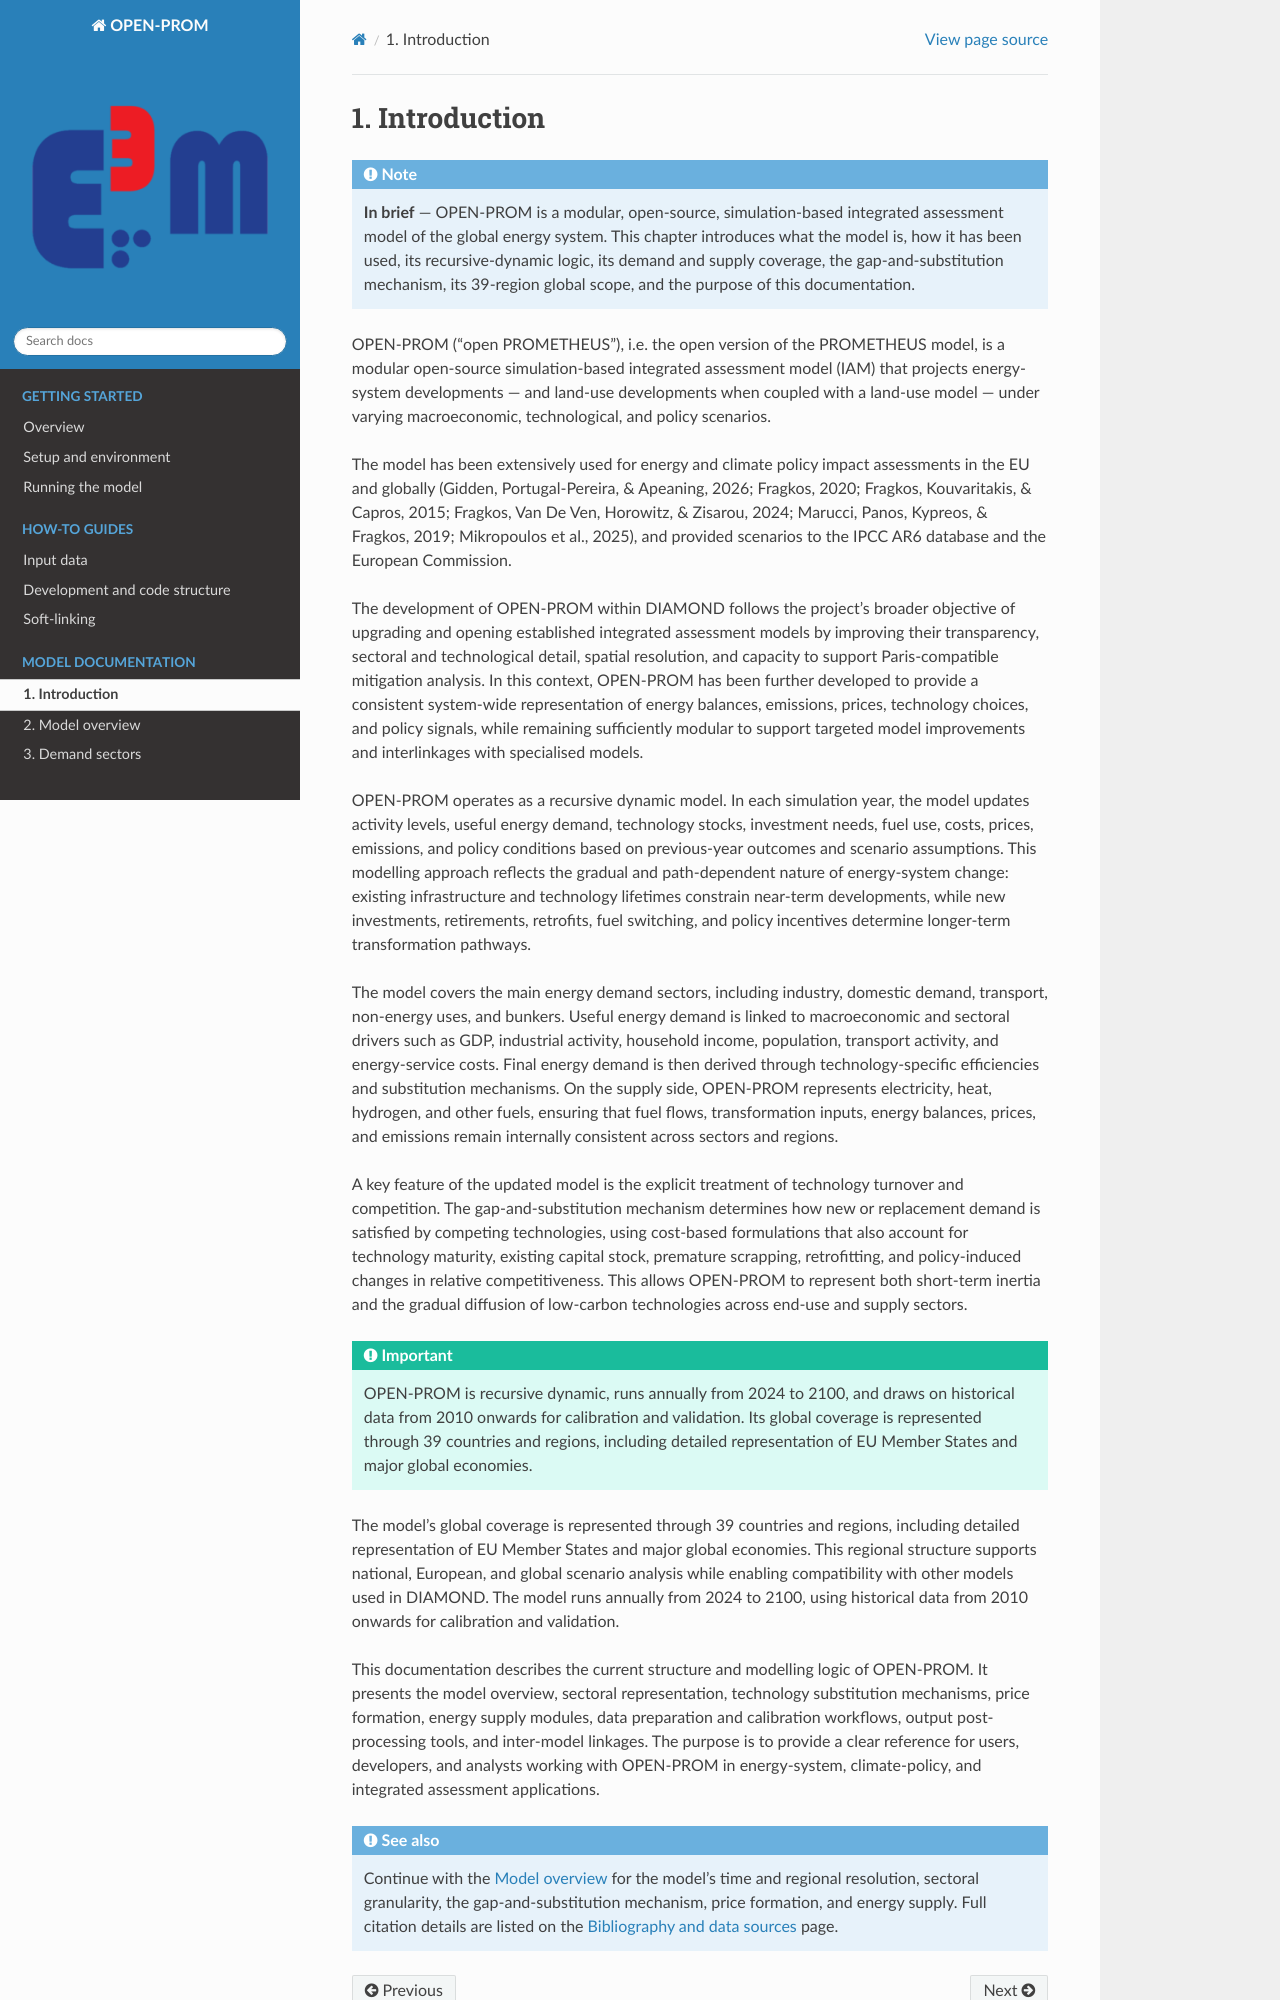

repository: e3modelling/OPEN-PROM · page: model/01_introduction.html · generator: sphinx

# Introduction

:::{note}
**In brief** — OPEN-PROM is a modular, open-source, simulation-based integrated assessment model of the global energy system. This chapter introduces what the model is, how it has been used, its recursive-dynamic logic, its demand and supply coverage, the gap-and-substitution mechanism, its 39-region global scope, and the purpose of this documentation.
:::

OPEN-PROM ("open PROMETHEUS"), i.e. the open version of the PROMETHEUS model, is a modular open-source simulation-based integrated assessment model (IAM) that projects energy-system developments — and land-use developments when coupled with a land-use model — under varying macroeconomic, technological, and policy scenarios.

The model has been extensively used for energy and climate policy impact assessments in the EU and globally (Gidden, Portugal-Pereira, & Apeaning, 2026; Fragkos, 2020; Fragkos, Kouvaritakis, & Capros, 2015; Fragkos, Van De Ven, Horowitz, & Zisarou, 2024; Marucci, Panos, Kypreos, & Fragkos, 2019; Mikropoulos et al., 2025), and provided scenarios to the IPCC AR6 database and the European Commission.

The development of OPEN-PROM within DIAMOND follows the project's broader objective of upgrading and opening established integrated assessment models by improving their transparency, sectoral and technological detail, spatial resolution, and capacity to support Paris-compatible mitigation analysis. In this context, OPEN-PROM has been further developed to provide a consistent system-wide representation of energy balances, emissions, prices, technology choices, and policy signals, while remaining sufficiently modular to support targeted model improvements and interlinkages with specialised models.

OPEN-PROM operates as a recursive dynamic model. In each simulation year, the model updates activity levels, useful energy demand, technology stocks, investment needs, fuel use, costs, prices, emissions, and policy conditions based on previous-year outcomes and scenario assumptions. This modelling approach reflects the gradual and path-dependent nature of energy-system change: existing infrastructure and technology lifetimes constrain near-term developments, while new investments, retirements, retrofits, fuel switching, and policy incentives determine longer-term transformation pathways.

The model covers the main energy demand sectors, including industry, domestic demand, transport, non-energy uses, and bunkers. Useful energy demand is linked to macroeconomic and sectoral drivers such as GDP, industrial activity, household income, population, transport activity, and energy-service costs. Final energy demand is then derived through technology-specific efficiencies and substitution mechanisms. On the supply side, OPEN-PROM represents electricity, heat, hydrogen, and other fuels, ensuring that fuel flows, transformation inputs, energy balances, prices, and emissions remain internally consistent across sectors and regions.

A key feature of the updated model is the explicit treatment of technology turnover and competition. The gap-and-substitution mechanism determines how new or replacement demand is satisfied by competing technologies, using cost-based formulations that also account for technology maturity, existing capital stock, premature scrapping, retrofitting, and policy-induced changes in relative competitiveness. This allows OPEN-PROM to represent both short-term inertia and the gradual diffusion of low-carbon technologies across end-use and supply sectors.

:::{important}
OPEN-PROM is recursive dynamic, runs annually from 2024 to 2100, and draws on historical data from 2010 onwards for calibration and validation. Its global coverage is represented through 39 countries and regions, including detailed representation of EU Member States and major global economies.
:::

The model's global coverage is represented through 39 countries and regions, including detailed representation of EU Member States and major global economies. This regional structure supports national, European, and global scenario analysis while enabling compatibility with other models used in DIAMOND. The model runs annually from 2024 to 2100, using historical data from 2010 onwards for calibration and validation.
